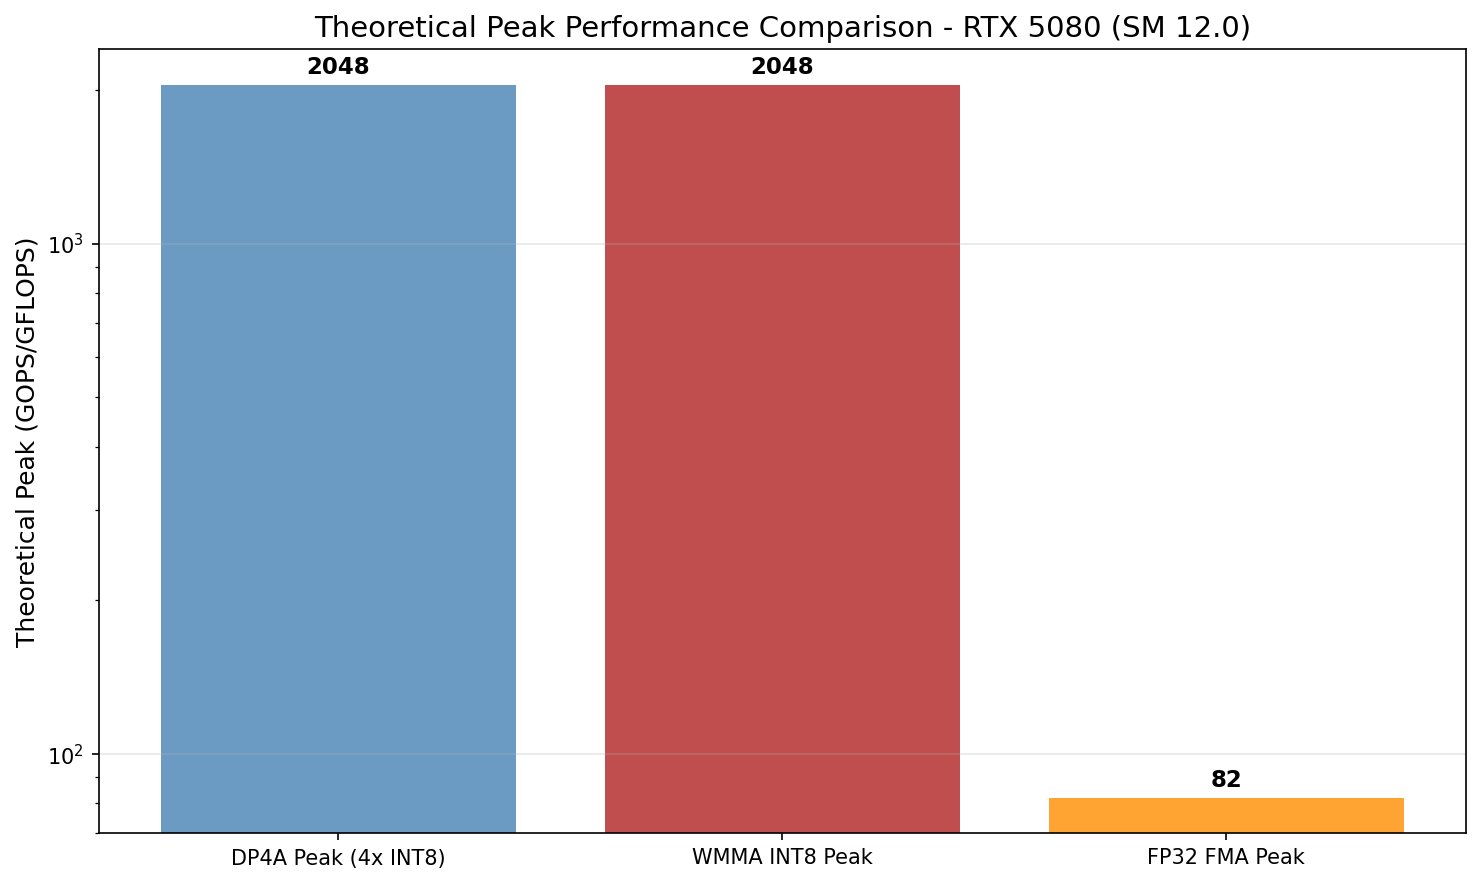

The file beside this chart, header and first rows:
name, peak_gops
DP4A Peak (4x INT8), 2048
WMMA INT8 Peak, 2048
FP32 FMA Peak, 82.0
